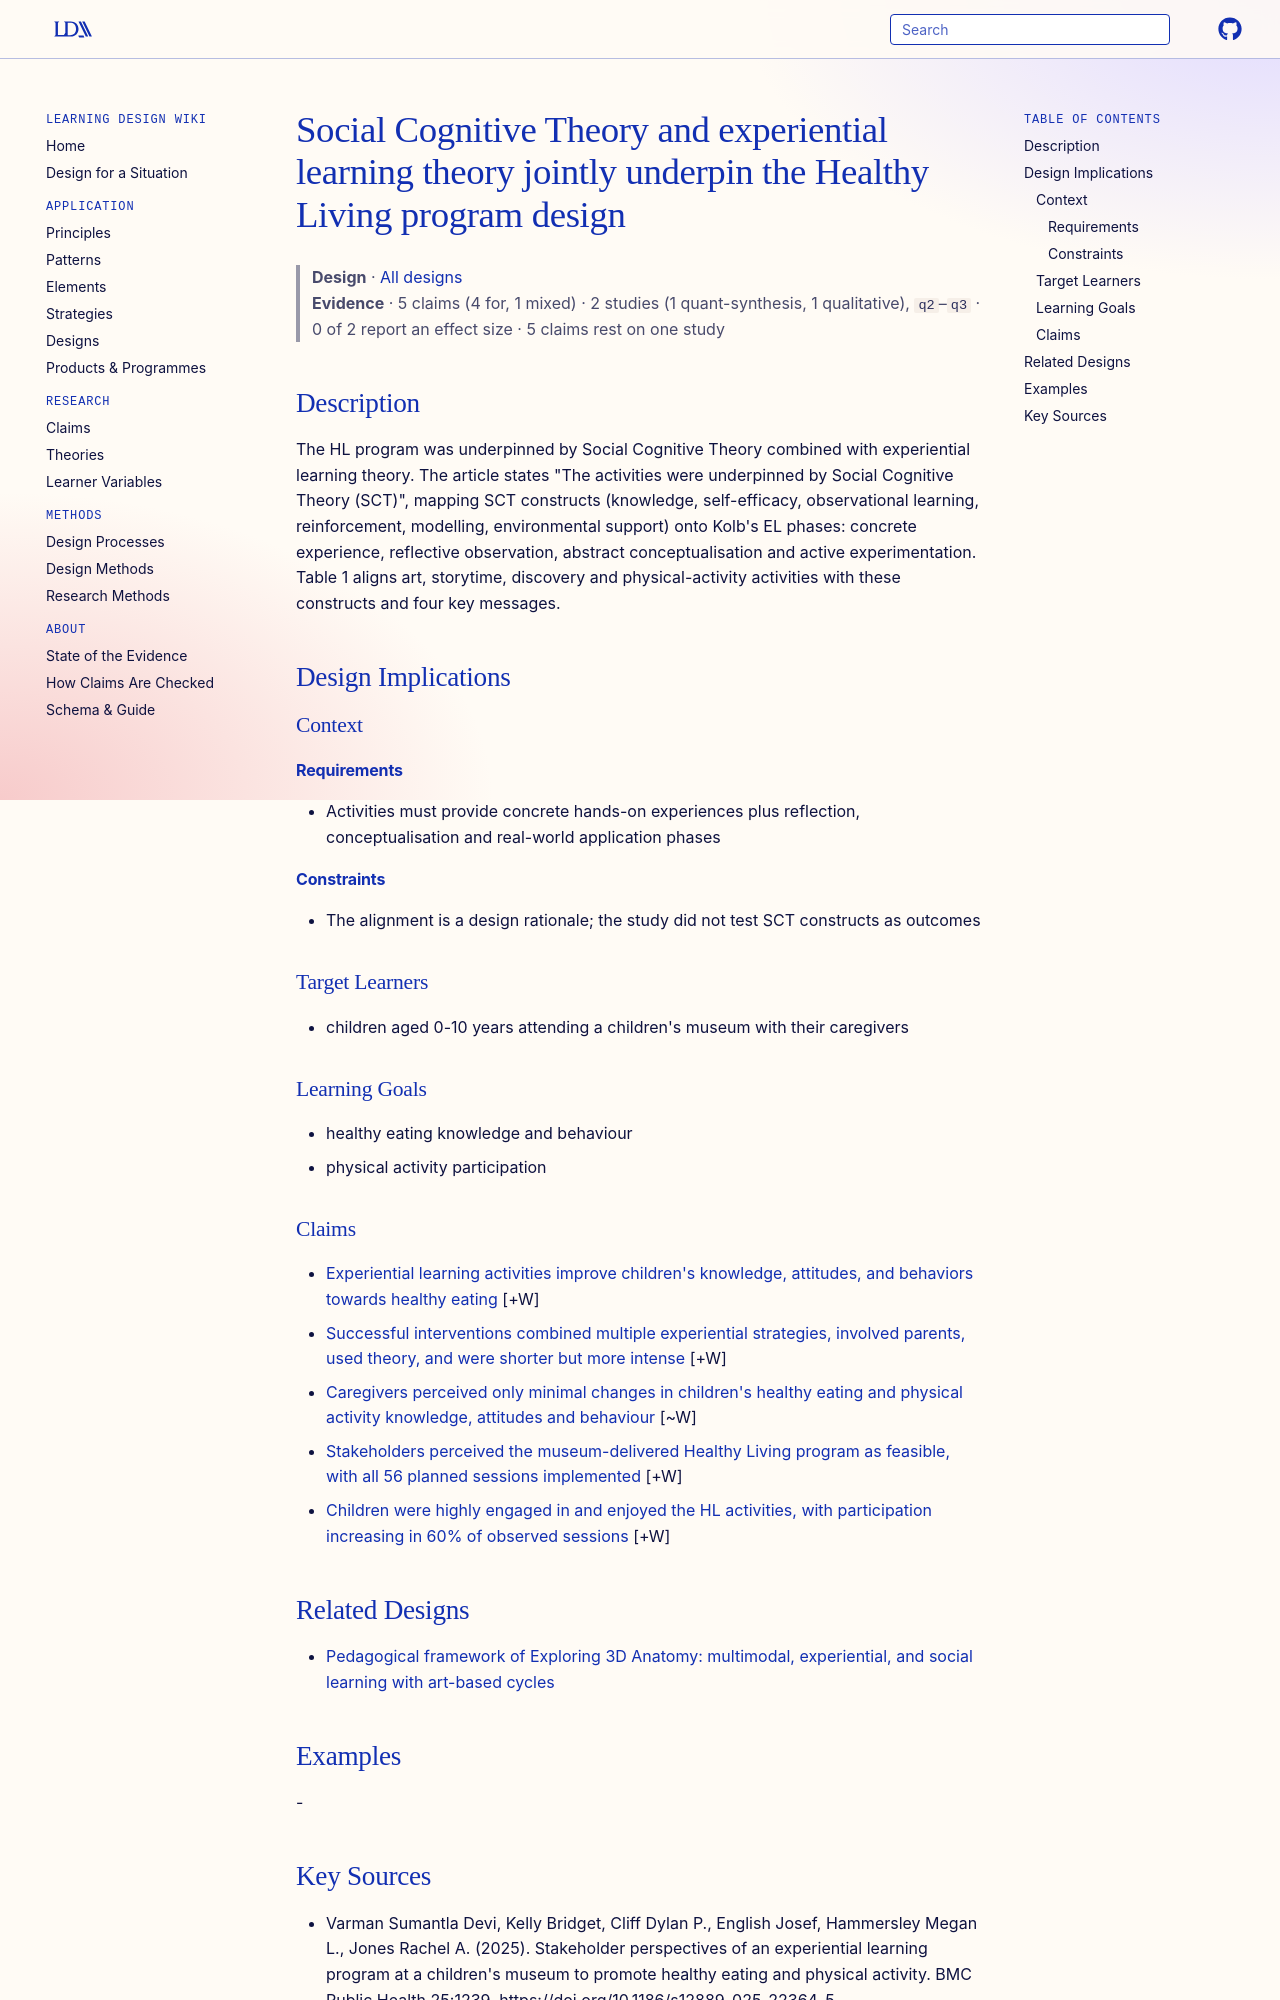

repository: Learning-Design-Alliance/learning-wiki · page: designs/sct-el-alignment-hl-program/index.html · generator: mkdocs

---
type: design
id: sct-el-alignment-hl-program
title: Social Cognitive Theory and experiential learning theory jointly underpin the Healthy Living program design
description: The HL program was underpinned by Social Cognitive Theory combined with experiential learning theory.
status: review
generated:
  by: "process:settle-candidates"
  at: 2026-11-06
sources:
  - id: varman-sumantla-devi-2025
    resource: "https://doi.org/10.1186/s12889-025-22364-5"
    title: "Varman Sumantla Devi, Kelly Bridget, Cliff Dylan P., English Josef, Hammersley Megan L., Jones Rachel A. (2025). Stakeholder perspectives of an experiential learning program at a children's museum to promote healthy eating and physical activity. BMC Public Health 25:1239. https://doi.org/10.1186/s12889-025-22364-5"
    author: Varman Sumantla Devi, Kelly Bridget, Cliff Dylan P., English Josef, Hammersley Megan L., Jones Rachel A
---

# Social Cognitive Theory and experiential learning theory jointly underpin the Healthy Living program design

> **Design** · [All designs](index.md)
> **Evidence** · 5 claims (4 for, 1 mixed) · 2 studies (1 quant-synthesis, 1 qualitative), `q2`–`q3` · 0 of 2 report an effect size · 5 claims rest on one study

## Description
The HL program was underpinned by Social Cognitive Theory combined with experiential learning theory. The article states "The activities were underpinned by Social Cognitive Theory (SCT)", mapping SCT constructs (knowledge, self-efficacy, observational learning, reinforcement, modelling, environmental support) onto Kolb's EL phases: concrete experience, reflective observation, abstract conceptualisation and active experimentation. Table 1 aligns art, storytime, discovery and physical-activity activities with these constructs and four key messages.

## Design Implications

### Context
#### Requirements
- Activities must provide concrete hands-on experiences plus reflection, conceptualisation and real-world application phases
#### Constraints
- The alignment is a design rationale; the study did not test SCT constructs as outcomes

### Target Learners
- children aged 0-10 years attending a children's museum with their caregivers

### Learning Goals
- healthy eating knowledge and behaviour
- physical activity participation

### Claims

- [Experiential learning activities improve children's knowledge, attitudes, and behaviors towards healthy eating](../claims/experiential-learning-improves-children-healthy-eating-outcomes.md) [+W]
- [Successful interventions combined multiple experiential strategies, involved parents, used theory, and were shorter but more intense](../claims/successful-intervention-features-multiple-strategies-parents-intensity.md) [+W]
- [Caregivers perceived only minimal changes in children's healthy eating and physical activity knowledge, attitudes and behaviour](../claims/hl-perceived-impact-minimal.md) [~W]
- [Stakeholders perceived the museum-delivered Healthy Living program as feasible, with all 56 planned sessions implemented](../claims/hl-program-feasible-museum.md) [+W]
- [Children were highly engaged in and enjoyed the HL activities, with participation increasing in 60% of observed sessions](../claims/hl-activities-engagement-enjoyment.md) [+W]

## Related Designs

- [Pedagogical framework of Exploring 3D Anatomy: multimodal, experiential, and social learning with art-based cycles](exploring-3d-anatomy-pedagogical-framework.md)

## Examples
-
